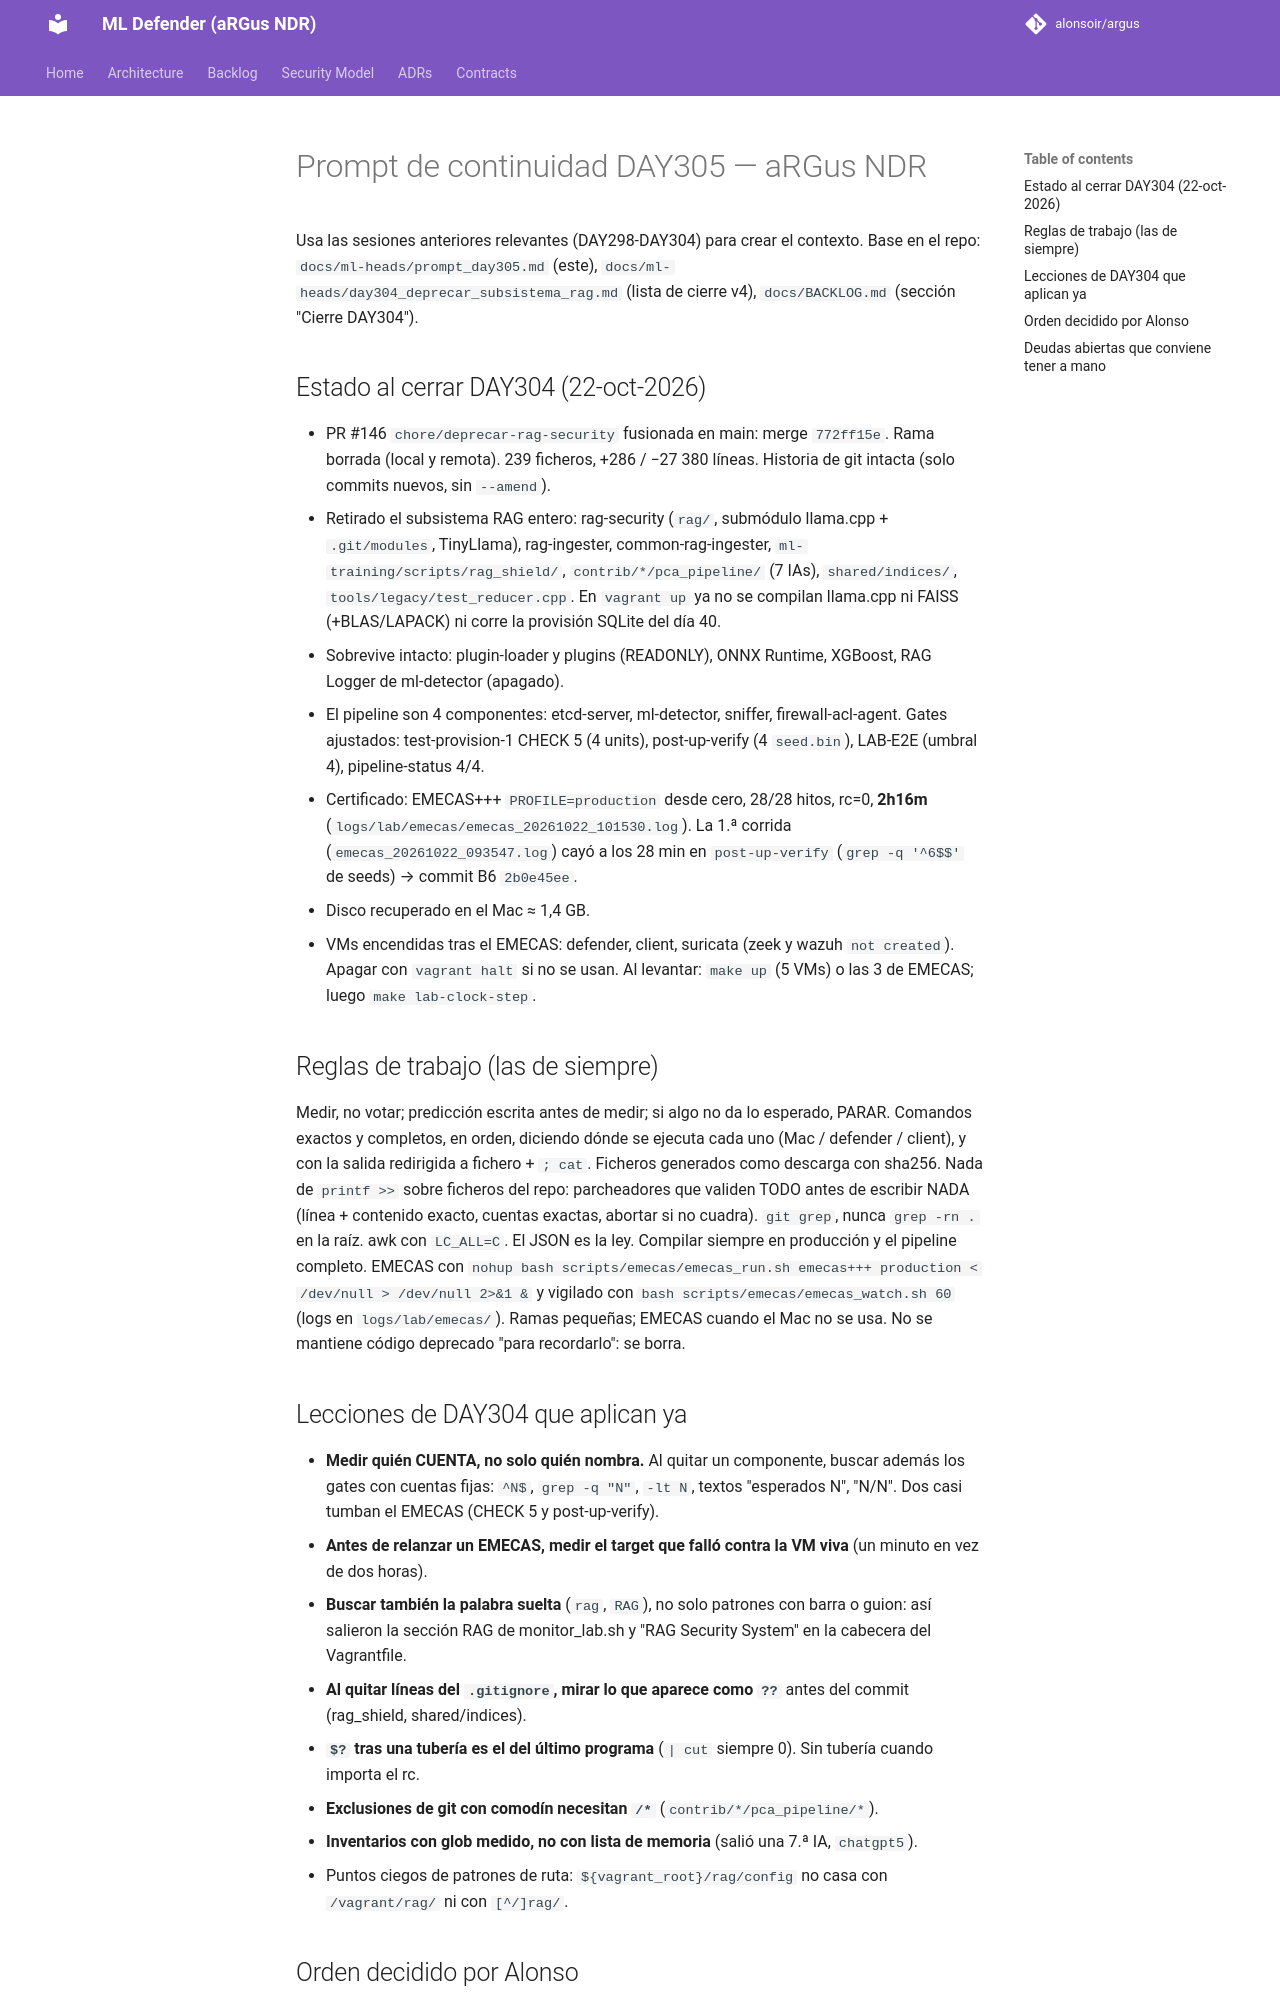

repository: alonsoir/argus · page: ml-heads/prompt_day305/index.html · generator: mkdocs

# Prompt de continuidad DAY305 — aRGus NDR

Usa las sesiones anteriores relevantes (DAY298-DAY304) para crear el contexto. Base en el repo:
`docs/ml-heads/prompt_day305.md` (este), `docs/ml-heads/day304_deprecar_subsistema_rag.md` (lista de cierre v4),
`docs/BACKLOG.md` (sección "Cierre DAY304").

## Estado al cerrar DAY304 (22-oct-2026)

- PR #146 `chore/deprecar-rag-security` fusionada en main: merge `772ff15e`. Rama borrada (local y remota).
  239 ficheros, +286 / −27 380 líneas. Historia de git intacta (solo commits nuevos, sin `--amend`).
- Retirado el subsistema RAG entero: rag-security (`rag/`, submódulo llama.cpp + `.git/modules`, TinyLlama),
  rag-ingester, common-rag-ingester, `ml-training/scripts/rag_shield/`, `contrib/*/pca_pipeline/` (7 IAs),
  `shared/indices/`, `tools/legacy/test_reducer.cpp`. En `vagrant up` ya no se compilan llama.cpp ni FAISS
  (+BLAS/LAPACK) ni corre la provisión SQLite del día 40.
- Sobrevive intacto: plugin-loader y plugins (READONLY), ONNX Runtime, XGBoost, RAG Logger de ml-detector (apagado).
- El pipeline son 4 componentes: etcd-server, ml-detector, sniffer, firewall-acl-agent. Gates ajustados:
  test-provision-1 CHECK 5 (4 units), post-up-verify (4 `seed.bin`), LAB-E2E (umbral 4), pipeline-status 4/4.
- Certificado: EMECAS+++ `PROFILE=production` desde cero, 28/28 hitos, rc=0, **2h16m**
  (`logs/lab/emecas/emecas_20261022_101530.log`). La 1.ª corrida (`emecas_20261022_093547.log`) cayó a los 28 min
  en `post-up-verify` (`grep -q '^6$$'` de seeds) → commit B6 `2b0e45ee`.
- Disco recuperado en el Mac ≈ 1,4 GB.
- VMs encendidas tras el EMECAS: defender, client, suricata (zeek y wazuh `not created`). Apagar con
  `vagrant halt` si no se usan. Al levantar: `make up` (5 VMs) o las 3 de EMECAS; luego `make lab-clock-step`.

## Reglas de trabajo (las de siempre)

Medir, no votar; predicción escrita antes de medir; si algo no da lo esperado, PARAR. Comandos exactos y
completos, en orden, diciendo dónde se ejecuta cada uno (Mac / defender / client), y con la salida redirigida a
fichero + `; cat`. Ficheros generados como descarga con sha256. Nada de `printf >>` sobre ficheros del repo:
parcheadores que validen TODO antes de escribir NADA (línea + contenido exacto, cuentas exactas, abortar si no
cuadra). `git grep`, nunca `grep -rn .` en la raíz. awk con `LC_ALL=C`. El JSON es la ley. Compilar siempre en
producción y el pipeline completo. EMECAS con
`nohup bash scripts/emecas/emecas_run.sh emecas+++ production < /dev/null > /dev/null 2>&1 &`
y vigilado con `bash scripts/emecas/emecas_watch.sh 60` (logs en `logs/lab/emecas/`). Ramas pequeñas; EMECAS cuando
el Mac no se usa. No se mantiene código deprecado "para recordarlo": se borra.

## Lecciones de DAY304 que aplican ya

- **Medir quién CUENTA, no solo quién nombra.** Al quitar un componente, buscar además los gates con cuentas fijas:
  `^N$`, `grep -q "N"`, `-lt N`, textos "esperados N", "N/N". Dos casi tumban el EMECAS (CHECK 5 y post-up-verify).
- **Antes de relanzar un EMECAS, medir el target que falló contra la VM viva** (un minuto en vez de dos horas).
- **Buscar también la palabra suelta** (`rag`, `RAG`), no solo patrones con barra o guion: así salieron la sección RAG
  de monitor_lab.sh y "RAG Security System" en la cabecera del Vagrantfile.
- **Al quitar líneas del `.gitignore`, mirar lo que aparece como `??`** antes del commit (rag_shield, shared/indices).
- **`$?` tras una tubería es el del último programa** (`| cut` siempre 0). Sin tubería cuando importa el rc.
- **Exclusiones de git con comodín necesitan `/*`** (`contrib/*/pca_pipeline/*`).
- **Inventarios con glob medido, no con lista de memoria** (salió una 7.ª IA, `chatgpt5`).
- Puntos ciegos de patrones de ruta: `${vagrant_root}/rag/config` no casa con `/vagrant/rag/` ni con `[^/]rag/`.
